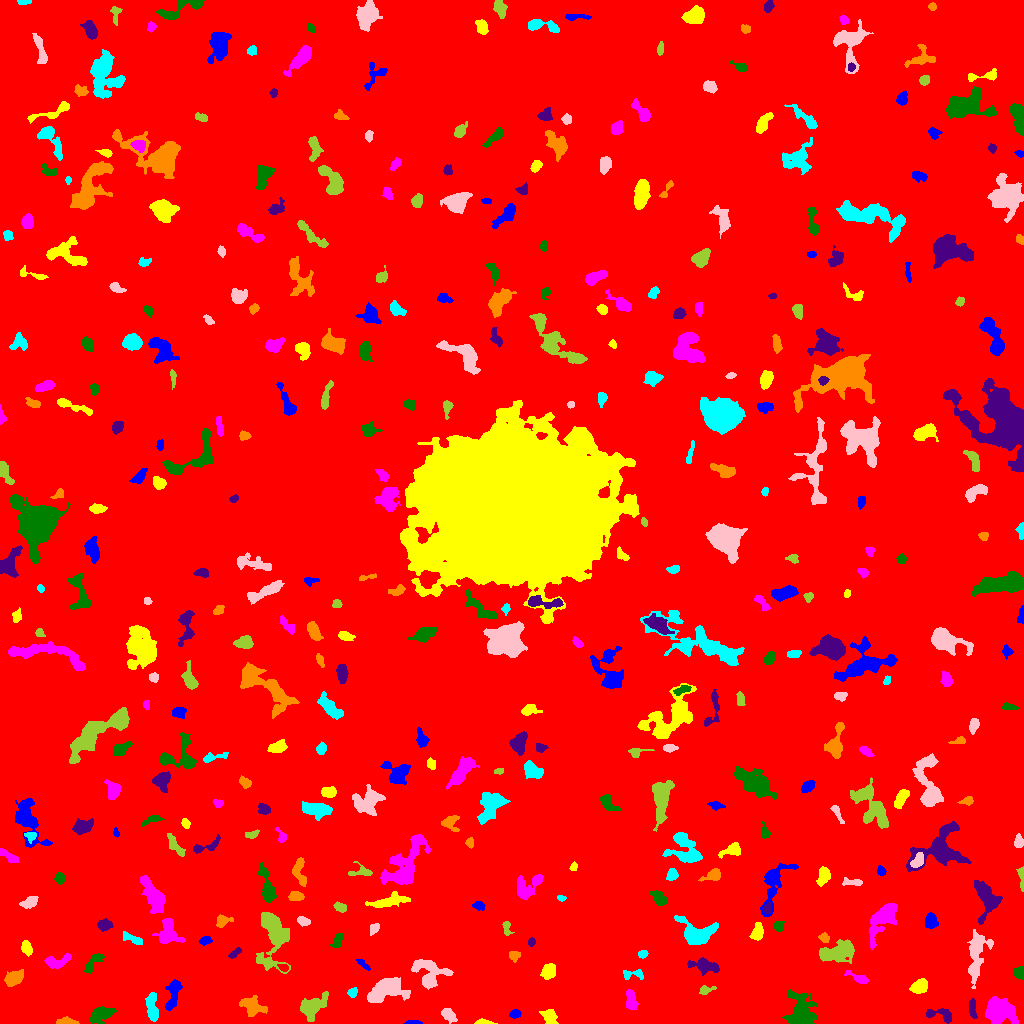

Source data for this figure (header and first rows):
ID, X, Y, A, B, theta, total_flux, mu_max, mu_median, mu_mean, R_fwhm, R_e, R10, R90, x_start, x_end, y_start, y_end, area, greylevel
0, 508.1, 499.2, 300.3, 298.3, -0.4496, 2013756, 14.0, 2.0, 2.232, 94.99, 245.3, 91.55, 400.4, 0, 1023, 0, 1023, 902211, 2.232
1, 414.0, 0.8148, 4.152, 0.8167, 0.01192, 81.0, 3.0, 1.0, 1.266, 2.985, 2.326, 0.7979, 3.523, 403, 422, 0, 3, 64, 7.266
2, 483.5, 1.211, 4.637, 1.186, -0.04814, 247.0, 6.0, 3.0, 3.087, 3.827, 2.821, 1.128, 4.297, 474, 497, 0, 5, 80, 8.088
3, 999.7, 13.04, 7.754, 5.948, -0.2515, 2854, 9.0, 4.0, 4.266, 10.12, 8.195, 3.385, 12.49, 985, 1018, 0, 27, 669, 9.266
4, 800.9, 12.02, 8.777, 6.434, -1.326, 3718, 13.0, 5.0, 5.334, 7.653, 7.959, 2.985, 12.93, 782, 817, 0, 34, 697, 9.334
5, 941.0, 8.364, 8.153, 2.957, -0.2024, 583.0, 5.0, 3.0, 2.699, 6.077, 4.652, 1.871, 7.159, 926, 951, 0, 15, 216, 7.699
6, 65.45, 1.912, 5.68, 1.666, 0.005757, 376.0, 8.0, 3.0, 3.082, 3.613, 3.432, 1.262, 5.441, 56, 79, 0, 7, 122, 9.082
7, 152.2, 14.63, 7.143, 2.374, -1.497, 1135, 11.0, 4.0, 4.025, 4.886, 4.687, 1.784, 7.756, 145, 158, 2, 31, 282, 10.02
8, 448.5, 8.421, 4.211, 2.44, -0.7215, 522.0, 7.0, 3.0, 3.107, 4.583, 4.029, 1.596, 6.308, 441, 457, 0, 15, 168, 8.107
9, 311.4, 16.28, 6.509, 4.253, 0.6491, 1976, 13.0, 3.0, 4.401, 5.917, 5.781, 2.185, 10.05, 300, 328, 2, 32, 449, 9.401
10, 591.4, 4.993, 2.051, 1.691, -0.345, 153.0, 6.0, 2.0, 2.04, 2.932, 2.326, 0.7979, 3.742, 586, 596, 1, 10, 75, 8.04
11, 515.1, 9.588, 2.356, 1.865, 0.4642, 177.0, 4.0, 2.0, 1.924, 4.184, 2.764, 1.128, 4.107, 509, 521, 5, 14, 92, 7.924
12, 549.1, 6.829, 4.032, 2.979, -0.8918, 651.0, 8.0, 3.0, 3.356, 5.262, 4.146, 1.596, 6.604, 539, 558, 0, 14, 194, 9.356
13, 631, 23.82, 5.338, 2.414, -1.398, 555.0, 5.0, 3.0, 2.817, 6.05, 4.514, 1.871, 6.84, 626, 638, 14, 34, 197, 7.817
14, 100.7, 8.948, 5.933, 3.154, 0.3744, 1194, 9.0, 4.0, 3.864, 6.077, 5.352, 2.111, 8.425, 89, 116, 0, 17, 309, 8.864
15, 972.5, 15.11, 5.431, 1.629, -1.475, 337.0, 5.0, 3.0, 2.534, 4.787, 3.656, 1.382, 5.499, 969, 977, 5, 25, 133, 8.534
16, 252.1, 16.23, 5.662, 3.84, -0.4644, 1227, 11.0, 3.0, 3.63, 4.652, 4.983, 1.871, 8.593, 239, 267, 7, 28, 338, 8.63
17, 352.7, 30.96, 2.181, 1.985, 0.5305, 179.0, 6.0, 2.0, 2.081, 3.141, 2.646, 0.9772, 4.184, 347, 357, 26, 36, 86, 9.081
18, 387.1, 34.03, 9.935, 5.09, 0.3151, 4307, 17.0, 6.0, 6.4, 7.203, 7.939, 2.932, 12.59, 367, 410, 21, 46, 673, 10.4
19, 705.6, 33.38, 4.186, 1.992, 0.2702, 243.0, 6.0, 2.0, 2.292, 3.827, 3.038, 1.128, 4.918, 699, 716, 29, 38, 106, 9.292
20, 836.5, 26.04, 2.468, 2.203, -0.4959, 237.0, 5.0, 3.0, 2.756, 3.909, 3.038, 1.128, 4.618, 832, 841, 22, 31, 86, 8.756
21, 172.6, 28.89, 9.298, 2.596, 1.336, 645.0, 6.0, 2.0, 2.143, 5.997, 4.754, 1.954, 8.019, 165, 182, 13, 44, 301, 8.143
22, 919.8, 36.93, 4.195, 3.059, 0.4922, 540.0, 5.0, 2.0, 2.488, 5.863, 4.618, 1.784, 7.024, 909, 927, 30, 45, 217, 8.488
23, 858.7, 45.33, 6.386, 1.906, -0.4241, 479.0, 7.0, 3.0, 3.09, 3.868, 3.785, 1.382, 6.155, 844, 868, 40, 53, 155, 10.09
24, 1019, 50.47, 3.07, 2.685, -1.123, 774.0, 11.0, 6.0, 6.293, 4.583, 3.613, 1.493, 5.528, 1013, 1023, 44, 57, 123, 11.29
25, 704, 57.75, 6.779, 2.982, -0.1775, 1210, 12.0, 3.0, 3.878, 4.886, 4.918, 1.871, 8.444, 687, 719, 48, 66, 312, 8.878
26, 13.68, 44.9, 4.93, 2.926, 0.5218, 922.0, 8.0, 3.0, 3.688, 6.283, 4.82, 1.954, 7.548, 4, 23, 37, 54, 250, 8.688
27, 632.7, 49.12, 6.53, 2.399, -0.002813, 281.0, 4.0, 2.0, 1.965, 5.47, 3.868, 1.596, 5.997, 623, 643, 44, 54, 143, 6.965
28, 429.4, 49.2, 8.941, 7.323, -0.5486, 1842, 11.0, 3.0, 3.254, 4.918, 6.864, 2.394, 11.51, 411, 453, 34, 64, 566, 8.254
29, 272.3, 88.49, 16.43, 7.108, -1.531, 4373, 13.0, 4.0, 4.574, 7.777, 9.219, 3.385, 15.41, 256, 290, 50, 111, 956, 8.574
30, 283.4, 55.56, 2.643, 1.648, -0.3434, 197.0, 6.0, 3.0, 2.736, 3.432, 2.523, 0.9772, 4.029, 277, 288, 52, 59, 72, 10.74
31, 362.3, 60.16, 3.797, 1.239, -0.7547, 109.0, 4.0, 1.0, 1.267, 2.985, 2.394, 0.7979, 4.107, 356, 370, 53, 64, 86, 7.267
32, 548.5, 51.98, 3.572, 3.019, 0.9911, 784.0, 9.0, 3.0, 3.881, 4.618, 4.107, 1.596, 6.747, 540, 555, 44, 60, 202, 8.881
33, 57.05, 62.13, 7.17, 3.092, 0.2036, 616.0, 5.0, 2.0, 2.545, 6.155, 5.109, 1.954, 7.715, 44, 71, 54, 70, 242, 7.545
34, 93.49, 61.26, 7.165, 2.486, 0.8428, 460.0, 6.0, 2.0, 2.46, 5.14, 4.37, 1.596, 6.676, 84, 104, 50, 70, 187, 8.46
35, 235.1, 70.34, 3.748, 1.432, 0.6657, 188.0, 4.0, 2.0, 2.089, 4.222, 2.821, 1.128, 4.514, 228, 241, 65, 76, 90, 8.089
36, 513.9, 67.86, 2.739, 2.425, -0.1235, 268.0, 5.0, 2.0, 2.577, 3.989, 3.141, 1.262, 4.918, 509, 520, 61, 72, 104, 7.577
37, 642.5, 69.18, 2.029, 1.613, 0.1087, 106.0, 4.0, 1.0, 1.452, 3.038, 2.257, 0.7979, 3.7, 638, 648, 65, 73, 73, 7.452
38, 976.3, 67.69, 13.28, 4.213, 1.42, 1915, 9.0, 3.0, 3.079, 5.997, 7.356, 2.706, 11.98, 967, 993, 35, 94, 622, 8.079
39, 836.6, 71.08, 10.02, 4.369, 0.2257, 1756, 8.0, 3.0, 3.059, 7.979, 7.378, 2.706, 11.75, 819, 854, 60, 84, 574, 8.059
40, 798.7, 80.0, 2.529, 2.096, 1.47, 225.0, 5.0, 2.0, 2.083, 3.742, 2.985, 1.128, 4.583, 794, 804, 74, 87, 108, 9.083
41, 205.3, 82.7, 2.921, 1.826, 0.265, 285.0, 6.0, 3.0, 3.0, 4.146, 2.932, 1.128, 4.583, 199, 212, 78, 87, 95, 11.0
42, 26.56, 75.33, 3.605, 2.29, -1.207, 583.0, 8.0, 4.0, 4.164, 5.202, 3.742, 1.493, 5.754, 21, 32, 67, 83, 140, 9.164
43, 167.3, 89.98, 6.158, 4.897, 1.528, 1604, 11.0, 4.0, 3.99, 5.89, 5.726, 2.257, 9.373, 152, 185, 80, 105, 402, 8.99
44, 337.5, 82.68, 4.49, 2.095, 1.065, 235.0, 3.0, 2.0, 1.865, 5.078, 3.742, 1.493, 5.67, 330, 343, 76, 90, 126, 6.865
45, 531.4, 81.17, 2.078, 1.543, 1.378, 127.0, 5.0, 2.0, 2.082, 2.821, 2.326, 0.7979, 3.613, 528, 535, 77, 86, 61, 8.082
46, 824.1, 85.76, 2.587, 2.113, -0.5969, 177.0, 4.0, 2.0, 1.989, 4.334, 2.932, 1.128, 4.583, 818, 829, 81, 91, 89, 8.989
47, 132.4, 84.72, 6.154, 1.887, -0.396, 246.0, 3.0, 2.0, 1.597, 5.202, 4.068, 1.596, 6.129, 123, 142, 79, 92, 154, 7.597
48, 374.3, 95.17, 2.986, 2.021, 0.9368, 189.0, 4.0, 2.0, 1.948, 4.406, 3.038, 1.128, 4.853, 370, 379, 88, 100, 97, 8.948
49, 506.5, 95.67, 4.056, 2.004, -1.404, 213.0, 5.0, 2.0, 2.109, 3.338, 3.192, 1.262, 4.918, 502, 514, 88, 102, 101, 7.109
50, 613.8, 98.57, 3.335, 1.785, 1.547, 135.0, 4.0, 2.0, 1.875, 3.613, 2.585, 0.9772, 4.146, 610, 617, 90, 103, 72, 8.875
51, 930.8, 102.2, 3.548, 2.711, -1.558, 754.0, 9.0, 4.0, 4.284, 4.918, 3.949, 1.596, 6.206, 925, 938, 95, 111, 176, 9.284
52, 757.6, 91.19, 4.097, 2.412, 1.397, 394.0, 5.0, 2.0, 2.165, 4.72, 3.909, 1.493, 6.077, 749, 763, 83, 101, 182, 9.165
53, 881.6, 103.5, 11.97, 4.522, 1.005, 2173, 7.0, 3.0, 3.499, 9.805, 8.058, 3.192, 12.36, 869, 897, 74, 120, 621, 8.499
54, 777.2, 96.8, 2.402, 1.722, -0.499, 116.0, 5.0, 1.0, 1.149, 2.257, 2.326, 0.7979, 4.107, 773, 784, 92, 102, 101, 7.149
55, 104.1, 98.43, 3.655, 2.525, -0.01155, 424.0, 6.0, 3.0, 2.808, 5.202, 3.827, 1.493, 5.971, 97, 113, 92, 105, 151, 7.808
56, 221.8, 101.9, 3.368, 2.516, 0.6608, 476.0, 8.0, 2.5, 3.26, 4.26, 3.241, 1.262, 5.382, 216, 233, 96, 109, 146, 11.26
57, 696.8, 89.31, 8.102, 5.315, -0.1796, 2946, 13.0, 4.0, 4.968, 7.979, 6.77, 2.821, 11.1, 674, 718, 79, 108, 593, 9.968
58, 303, 102.3, 3.138, 1.708, -0.434, 153.0, 4.0, 1.0, 1.417, 3.989, 2.932, 0.9772, 4.549, 297, 310, 97, 107, 108, 7.417
59, 339.9, 116.4, 3.303, 2.105, -0.4558, 259.0, 5.0, 2.0, 2.376, 3.989, 3.385, 1.262, 5.078, 333, 346, 111, 122, 109, 7.376
... 370 more rows
